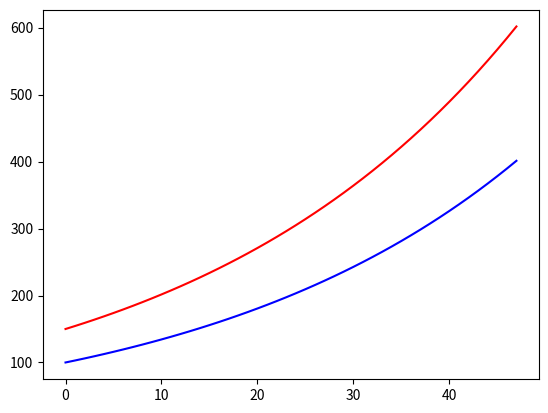

This figure's Python source:
# 1) Crie uma lista com multiplos de 3
# 2) Crie uma lista de 0 a 100 com números pares
# 3) Crie uma lista de 0 a 1000 com números que sejam 
# multiplos de 2 e multiplos de 3

# 4) Crie 2 listas com a mesma quantidade de elementos. 
# Crie um filtro para garantir que tenha o mesmo número de elementos.
# A primeira lista é # o número de meses e a segunda é o montante
#  do empréstimo.
# Faça um gráfico com eles.
# Lembrando que a fórmula do juros composto é: 
# montante = capital * (1+ taxa)** tempo
# O valor do capital é R$100.00
# A taxa é 0.03
# Os valores devem ter 2 casas após a virgula

# 5) Abra o arquivo cadastro2.txt
# Com o list comprehension trate as string e converta para lista.
# Salve as listas em uma lista de cadastros.

# 1) Crie uma lista com multiplos de 3
lista3 = [x*3 for x in range(11)]
print(lista3)
# 2) Crie uma lista de 0 a 100 com números pares
lista_par = [x for x in range(100) if x%2 == 0]
print(lista_par)

# 4) Crie 2 listas com a mesma quantidade de elementos. 
# Crie um filtro para garantir que tenha o mesmo número de 
# elementos.
# A primeira lista é o número de meses e a segunda é o montante
#  do empréstimo.
# Faça um gráfico com eles.
# Lembrando que a fórmula do juros composto é: 
# montante = capital * (1+ taxa)** tempo
# O valor do capital é R$100.00
# A taxa é 0.03
# Os valores devem ter 2 casas após a virgula

import matplotlib.pyplot as plt

#### Opcional explico depois###
def jur_comp(tempo,capital,taxa):
    taxa = taxa / 100
    montante = capital * (1+ taxa) ** tempo
    return round(montante , 2)

tempo = [x for x in range(48)]
# montante = capital * (1+ taxa)** tempo


taxa = 3 / 100

montante1 =  [ round( 100*(1+taxa)**t,2 ) for t in tempo]
montante =  [jur_comp(t,150,3) for t in tempo]

tam_mont = len(montante)

if len(tempo) == tam_mont :
    plt.plot(tempo,montante1, color="blue")
    plt.plot(tempo,montante, color="red")
    plt.show()